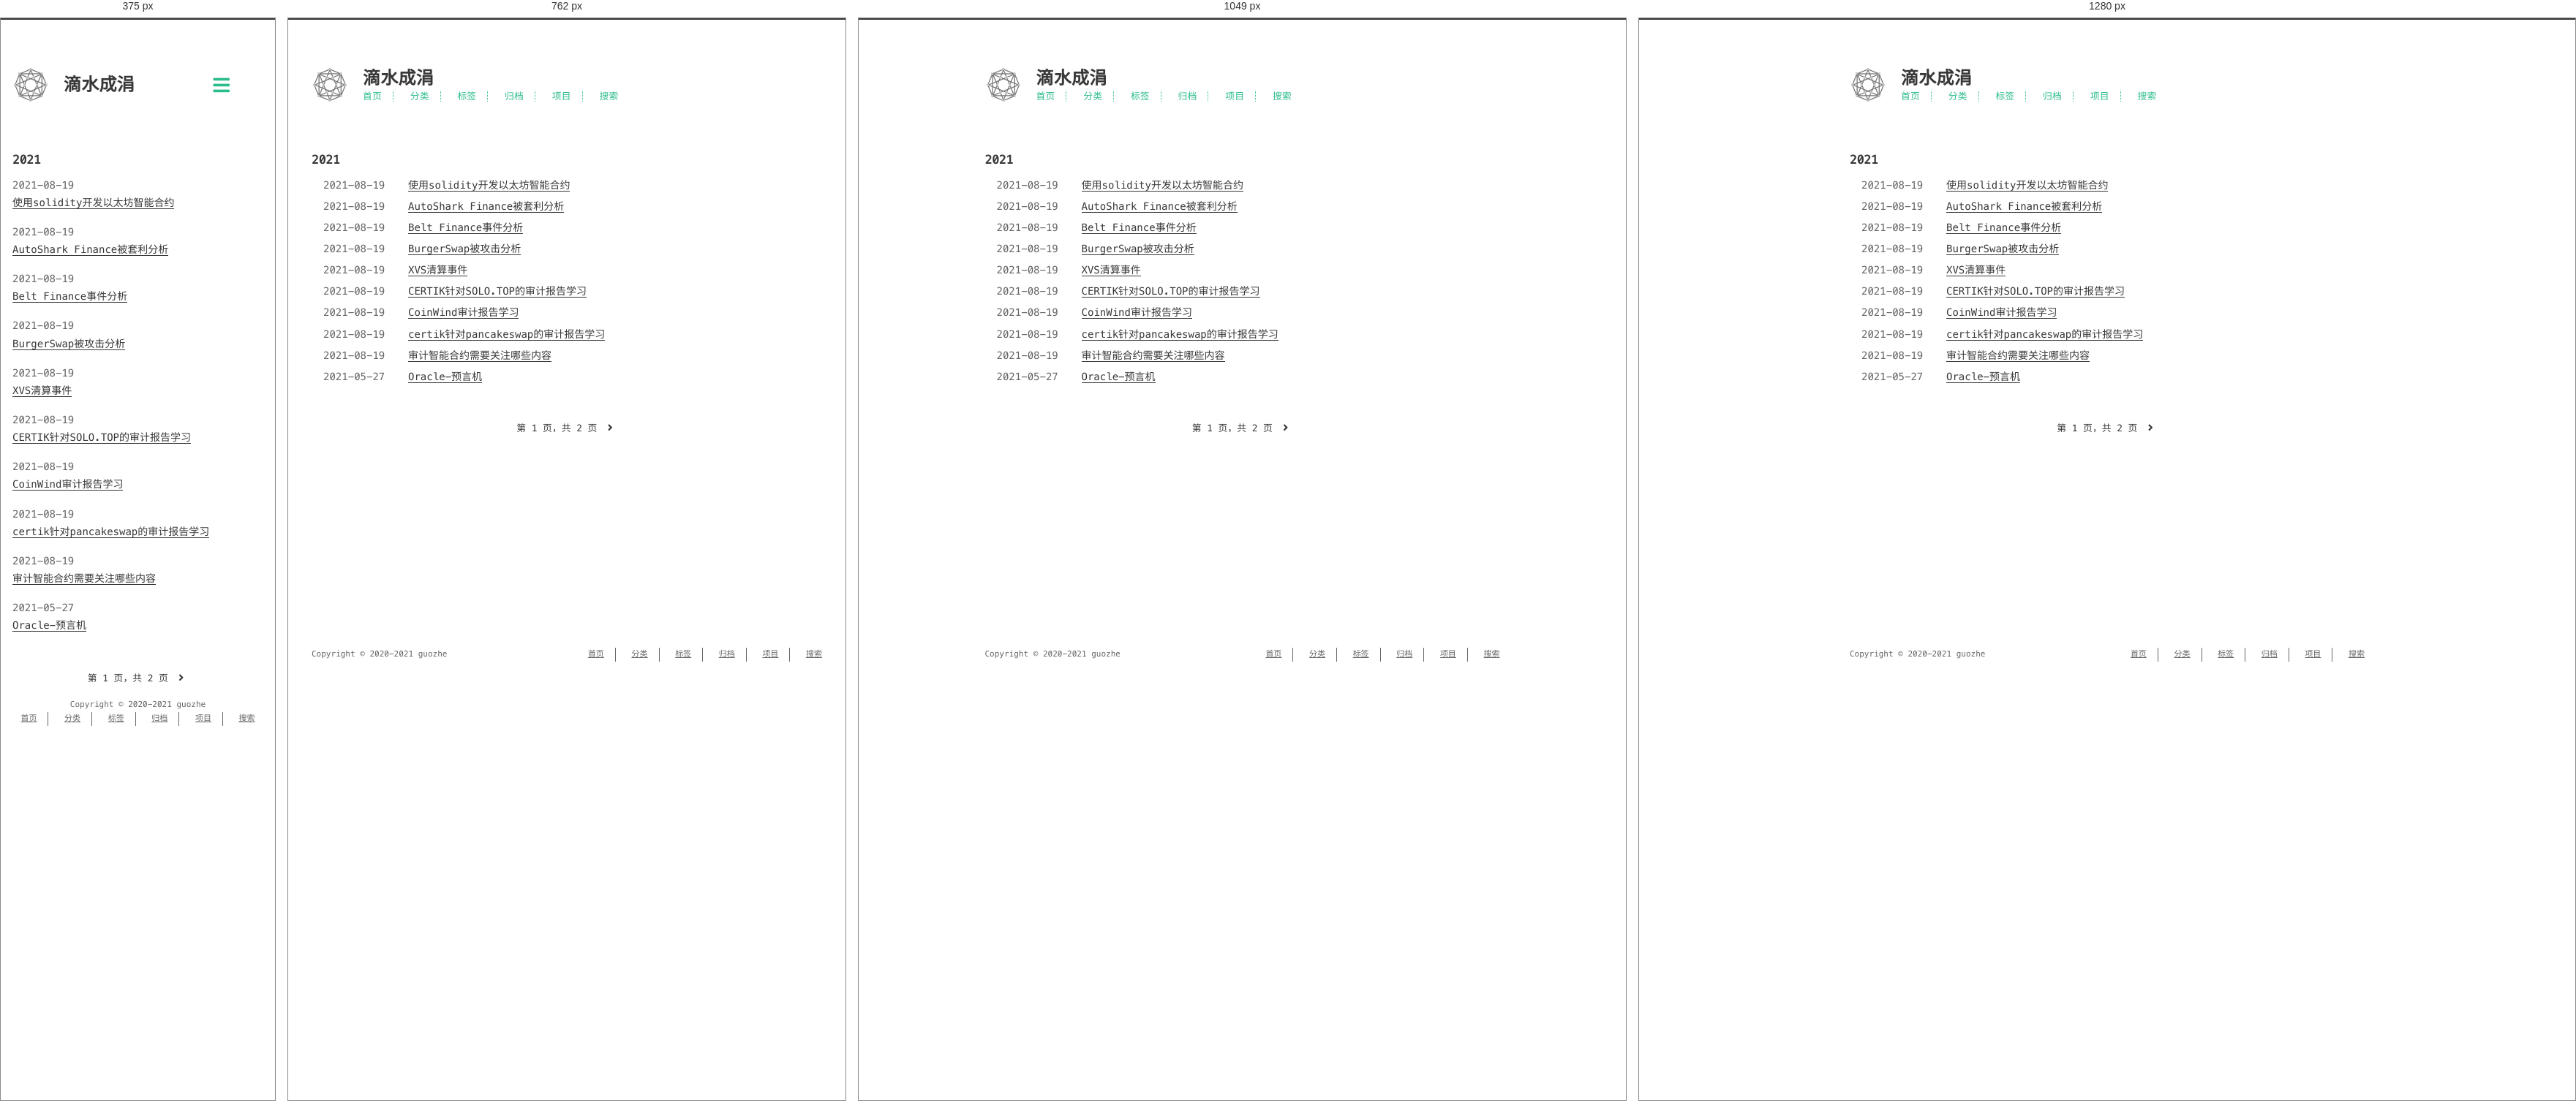
Rendered at 375 px, 762 px, 1049 px and 1280 px, left to right.

<!-- file: index.html -->
<!DOCTYPE html>
<html lang=zh>
<head>
    <!-- so meta -->
    <meta charset="utf-8">
    <meta http-equiv="X-UA-Compatible" content="IE=edge">
    <meta name="HandheldFriendly" content="True">
    <meta name="viewport" content="width=device-width, initial-scale=1, maximum-scale=1" />
    <meta property="og:type" content="website">
<meta property="og:title" content="滴水成涓">
<meta property="og:url" content="https://guozhe001.github.io/tags/%E6%99%BA%E8%83%BD%E5%90%88%E7%BA%A6/index.html">
<meta property="og:site_name" content="滴水成涓">
<meta property="og:locale" content="zh_CN">
<meta property="article:author" content="guozhe">
<meta name="twitter:card" content="summary">
    
    
      
        
          <link rel="shortcut icon" href="/images/favicon.ico">
        
      
      
        
          <link rel="icon" type="image/png" href="/images/favicon-192x192.png" sizes="192x192">
        
      
      
        
          <link rel="apple-touch-icon" sizes="180x180" href="/images/apple-touch-icon.png">
        
      
    
    <!-- title -->
    <title>标签: 智能合约</title>
    <!-- styles -->
    
<link rel="stylesheet" href="/css/style.css">

    <!-- persian styles -->
    
      
<link rel="stylesheet" href="/css/rtl.css">

    
    <!-- rss -->
    
    
<meta name="generator" content="Hexo 5.4.0"><link rel="alternate" href="/atom.xml" title="滴水成涓" type="application/atom+xml">
</head>

<body class="max-width mx-auto px3 ltr">
    
    <div class="content index py4">
        
          <header id="header">
  <a href="/">
  
    
      <div id="logo" style="background-image: url(/images/favicon.gif);"></div>
    
  
    <div id="title">
      <h1>滴水成涓</h1>
    </div>
  </a>
  <div id="nav">
    <ul>
      <li class="icon">
        <a href="#"><i class="fas fa-bars fa-2x"></i></a>
      </li>
       
        <li><a href="/">首页</a></li>
       
        <li><a href="/categories/">分类</a></li>
       
        <li><a href="/tags/">标签</a></li>
       
        <li><a href="/archives/">归档</a></li>
       
        <li><a target="_blank" rel="noopener" href="https://github.com/guozhe001">项目</a></li>
       
        <li><a href="/search/">搜索</a></li>
      
    </ul>
  </div>
</header>

        
        <div id="archive">
  <ul class="post-list">
    
    
    
    
      
      
      
      
        <h2>2021</h2>
      
      <li class="post-item">
        
    <div class="meta">
      
        
          <time datetime="2021-08-19T14:08:38.714Z" itemprop="datePublished">2021-08-19</time>
        
      
    </div>


        <span>
    
        <a class="" href="/2021/08/19/blockchain/eth/%E5%A6%82%E4%BD%95%E5%BC%80%E5%8F%91%E4%BB%A5%E5%A4%AA%E5%9D%8A%E6%99%BA%E8%83%BD%E5%90%88%E7%BA%A6/">使用solidity开发以太坊智能合约</a>
    


</span>
      </li>
    
      
      
      
      
      <li class="post-item">
        
    <div class="meta">
      
        
          <time datetime="2021-08-19T14:08:38.713Z" itemprop="datePublished">2021-08-19</time>
        
      
    </div>


        <span>
    
        <a class="" href="/2021/08/19/blockchain/eth/Exploit&Attack/AutoShark-Finance%E8%A2%AB%E5%A5%97%E5%88%A9%E5%88%86%E6%9E%90/">AutoShark Finance被套利分析</a>
    


</span>
      </li>
    
      
      
      
      
      <li class="post-item">
        
    <div class="meta">
      
        
          <time datetime="2021-08-19T14:08:38.713Z" itemprop="datePublished">2021-08-19</time>
        
      
    </div>


        <span>
    
        <a class="" href="/2021/08/19/blockchain/eth/Exploit&Attack/Belt%20Finance%E4%BA%8B%E4%BB%B6%E5%88%86%E6%9E%90/">Belt Finance事件分析</a>
    


</span>
      </li>
    
      
      
      
      
      <li class="post-item">
        
    <div class="meta">
      
        
          <time datetime="2021-08-19T14:08:38.713Z" itemprop="datePublished">2021-08-19</time>
        
      
    </div>


        <span>
    
        <a class="" href="/2021/08/19/blockchain/eth/Exploit&Attack/BurgerSwap%E8%A2%AB%E6%94%BB%E5%87%BB%E5%88%86%E6%9E%90/">BurgerSwap被攻击分析</a>
    


</span>
      </li>
    
      
      
      
      
      <li class="post-item">
        
    <div class="meta">
      
        
          <time datetime="2021-08-19T14:08:38.713Z" itemprop="datePublished">2021-08-19</time>
        
      
    </div>


        <span>
    
        <a class="" href="/2021/08/19/blockchain/eth/Exploit&Attack/XVS%E6%B8%85%E7%AE%97%E4%BA%8B%E4%BB%B6/">XVS清算事件</a>
    


</span>
      </li>
    
      
      
      
      
      <li class="post-item">
        
    <div class="meta">
      
        
          <time datetime="2021-08-19T14:08:38.713Z" itemprop="datePublished">2021-08-19</time>
        
      
    </div>


        <span>
    
        <a class="" href="/2021/08/19/blockchain/eth/audit/CERTIK%E9%92%88%E5%AF%B9SOLO.TOP%E7%9A%84%E5%AE%A1%E8%AE%A1%E6%8A%A5%E5%91%8A%E5%AD%A6%E4%B9%A0/">CERTIK针对SOLO.TOP的审计报告学习</a>
    


</span>
      </li>
    
      
      
      
      
      <li class="post-item">
        
    <div class="meta">
      
        
          <time datetime="2021-08-19T14:08:38.713Z" itemprop="datePublished">2021-08-19</time>
        
      
    </div>


        <span>
    
        <a class="" href="/2021/08/19/blockchain/eth/audit/CoinWind%E5%AE%A1%E8%AE%A1%E6%8A%A5%E5%91%8A%E5%AD%A6%E4%B9%A0/">CoinWind审计报告学习</a>
    


</span>
      </li>
    
      
      
      
      
      <li class="post-item">
        
    <div class="meta">
      
        
          <time datetime="2021-08-19T14:08:38.713Z" itemprop="datePublished">2021-08-19</time>
        
      
    </div>


        <span>
    
        <a class="" href="/2021/08/19/blockchain/eth/audit/certik%E9%92%88%E5%AF%B9pancakeswap%E7%9A%84%E5%AE%A1%E8%AE%A1%E6%8A%A5%E5%91%8A%E5%AD%A6%E4%B9%A0/">certik针对pancakeswap的审计报告学习</a>
    


</span>
      </li>
    
      
      
      
      
      <li class="post-item">
        
    <div class="meta">
      
        
          <time datetime="2021-08-19T14:08:38.713Z" itemprop="datePublished">2021-08-19</time>
        
      
    </div>


        <span>
    
        <a class="" href="/2021/08/19/blockchain/eth/audit/%E5%AE%A1%E8%AE%A1%E6%99%BA%E8%83%BD%E5%90%88%E7%BA%A6%E9%9C%80%E8%A6%81%E5%85%B3%E6%B3%A8%E5%93%AA%E4%BA%9B%E5%86%85%E5%AE%B9/">审计智能合约需要关注哪些内容</a>
    


</span>
      </li>
    
      
      
      
      
      <li class="post-item">
        
    <div class="meta">
      
        
          <time datetime="2021-05-26T17:52:27.103Z" itemprop="datePublished">2021-05-27</time>
        
      
    </div>


        <span>
    
        <a class="" href="/2021/05/27/blockchain/eth/Oracle-%E9%A2%84%E8%A8%80%E6%9C%BA/">Oracle-预言机</a>
    


</span>
      </li>
    
  </ul>
  
    <div class="pagination">
        
        <span class="page-number">第 1 页，共 2 页</span>
        
            <a href="/tags/%E6%99%BA%E8%83%BD%E5%90%88%E7%BA%A6/page/2/"><i class="fas fa-angle-right"></i>
            </a>
        
    </div>


</div>

        
        <footer id="footer">
  <div class="footer-left">
    Copyright &copy;
    
    
    2020-2021
    guozhe
  </div>
  <div class="footer-right">
    <nav>
      <ul>
         
          <li><a href="/">首页</a></li>
         
          <li><a href="/categories/">分类</a></li>
         
          <li><a href="/tags/">标签</a></li>
         
          <li><a href="/archives/">归档</a></li>
         
          <li><a target="_blank" rel="noopener" href="https://github.com/guozhe001">项目</a></li>
         
          <li><a href="/search/">搜索</a></li>
        
      </ul>
    </nav>
  </div>
</footer>

    </div>
    <!-- styles -->

<link rel="stylesheet" href="/lib/font-awesome/css/all.min.css">


<link rel="stylesheet" href="/lib/justified-gallery/css/justifiedGallery.min.css">


    <!-- jquery -->

<script src="/lib/jquery/jquery.min.js"></script>


<script src="/lib/justified-gallery/js/jquery.justifiedGallery.min.js"></script>

<!-- clipboard -->


<script src="/js/main.js"></script>

<!-- search -->

<!-- Google Analytics -->

<!-- Baidu Analytics -->

<!-- Cloudflare Analytics -->

<!-- Umami Analytics -->

<!-- Disqus Comments -->


</body>
</html>


/* @media block from style.css */
@media (min-width: 540px) {
  .image-wrap {
    flex-direction: row;
    margin-bottom: 2rem;
  }
  .image-wrap .image-block {
    flex: 1 0 35%;
    margin-right: 2rem;
  }
  .image-wrap p {
    flex: 1 0 65%;
  }
}

/* @media block from style.css */
@media (max-width: 480px) {
  .px3 {
    padding-right: 1rem;
    padding-left: 1rem;
  }
  .my4 {
    margin-top: 2rem;
    margin-bottom: 2rem;
  }
}

/* @media block from style.css */
@media (min-width: 480px) {
  p {
    text-align: justify;
  }
}

/* @media block from style.css */
@media screen and (max-width: 480px) {
  #header #title {
    display: table;
    margin-right: 5rem;
    min-height: 50px;
  }
  #header #title h1 {
    display: table-cell;
    vertical-align: middle;
  }
  #header #nav ul a:hover {
    background: none;
  }
  #header #nav ul li {
    display: none;
    border-right: 0;
  }
  #header #nav ul li.icon {
    position: absolute;
    top: 77px;
    right: 1rem;
    display: inline-block;
  }
  #header #nav ul.responsive li {
    display: block;
  }
  #header #nav li:not(:first-child) {
    padding-top: 1rem;
    padding-left: 70px;
    font-size: 1rem;
  }
}

/* @media block from style.css */
@media screen and (max-width: 500px) {
  #header-post {
    display: none;
  }
}

/* @media block from style.css */
@media screen and (max-width: 900px) {
  #header-post #menu-icon {
    display: none;
  }
  #header-post #actions {
    display: none;
  }
}

/* @media block from style.css */
@media screen and (max-width: 1199px) {
  #header-post #toc {
    display: none;
  }
}

/* @media block from style.css */
@media screen and (min-width: 900px) {
  #header-post #menu-icon-tablet {
    display: none !important;
  }
  #header-post #top-icon-tablet {
    display: none !important;
  }
}

/* @media block from style.css */
@media screen and (min-width: 1199px) {
  #header-post #actions {
    width: auto;
  }
  #header-post #actions ul {
    display: inline-block;
    float: right;
  }
  #header-post #actions .info {
    display: inline;
    float: left;
    margin-right: 2rem;
    font-style: italic;
  }
}

/* @media block from style.css */
@media screen and (min-width: 500px) {
  #footer-post-container {
    display: none;
  }
}

/* @media block from style.css */
@media (min-width: 480px) {
  .post-list .post-item {
    display: flex;
    margin-bottom: 5px;
  }
  .post-list .post-item .meta {
    text-align: left;
  }
}

/* @media block from style.css */
@media (min-width: 480px) {
  .article-tag,
  .article-category {
    display: inline;
  }
  .article-tag:before,
  .article-category:before {
    content: "|";
  }
}

/* @media block from style.css */
@media (min-width: 480px) {
  #archive .post-list .post-item {
    display: flex;
    margin-bottom: 5px;
    margin-left: 1rem;
  }
  #archive .post-list .post-item .meta {
    text-align: left;
  }
}

/* @media block from style.css */
@media (min-width: 39rem) {
  #footer {
    display: flex;
    flex-flow: row wrap;
    justify-content: space-between;
    align-items: center;
    align-content: center;
    margin-bottom: 20px;
  }
  #footer .footer-left {
    align-self: flex-start;
    margin-right: 20px;
  }
  #footer .footer-right {
    align-self: flex-end;
  }
}

/* @media block from rtl.css */
@media screen and (min-width: 480px) {
  .rtl .post-list .post-item .meta {
    text-align: left;
  }
}

/* @media block from rtl.css */
@media screen and (max-width: 480px) {
  .rtl #header #title {
    margin-left: 5rem;
    margin-right: 0;
  }
  .rtl #header #nav ul li {
    left: 1rem;
    right: auto;
    border: 0;
  }
}